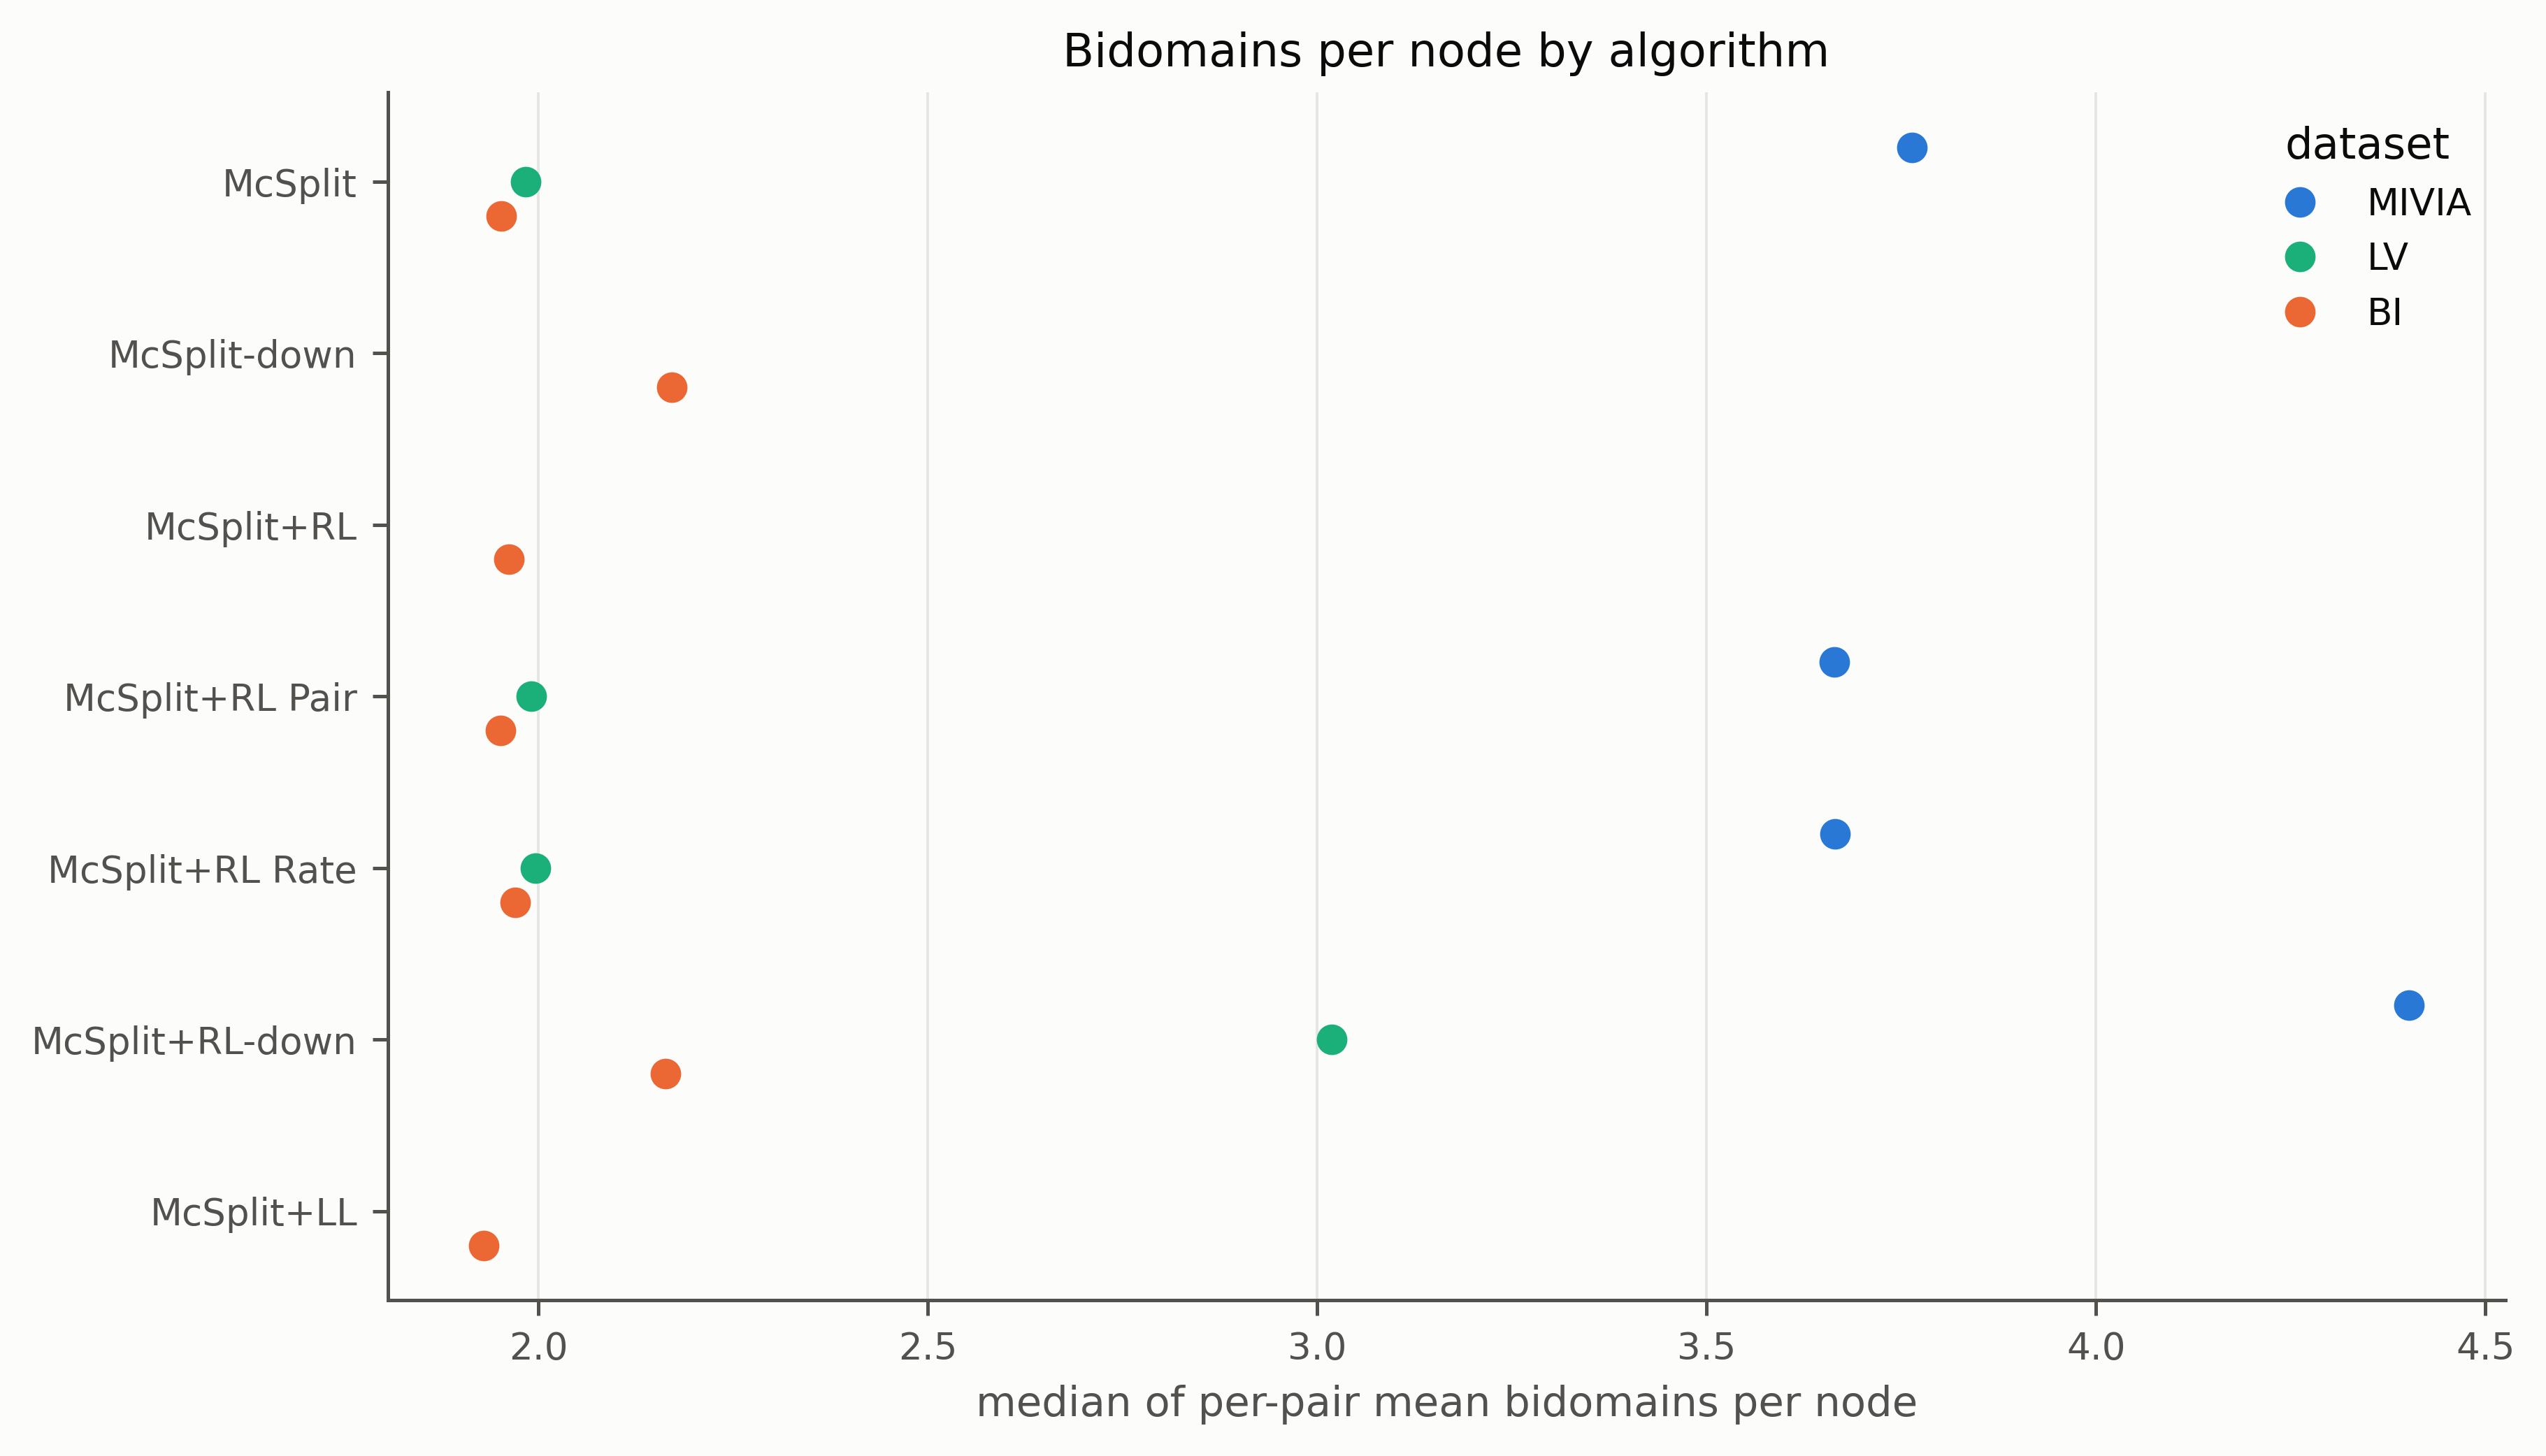

Values plotted in this chart, from the file beside it:
dataset, key, algorithm, pairs, median_mean_bidomains, median_max_bidomains
MIVIA, mcsplit, McSplit, 8005, 3.764, 13.0
MIVIA, rl_pair, McSplit+RL Pair, 8140, 3.664, 13.0
MIVIA, rl_rate, McSplit+RL Rate, 8119, 3.665, 13.0
MIVIA, rl_down, McSplit+RL-down, 8140, 4.402, 15.0
LV, mcsplit, McSplit, 5996, 1.984, 8.0
LV, rl_pair, McSplit+RL Pair, 6086, 1.991, 8.0
LV, rl_rate, McSplit+RL Rate, 6084, 1.996, 8.0
LV, rl_down, McSplit+RL-down, 6105, 3.019, 9.0
BI, mcsplit, McSplit, 8677, 1.952, 6.0
BI, down, McSplit-down, 9168, 2.171, 6.0
BI, rl, McSplit+RL, 9110, 1.962, 6.0
BI, rl_pair, McSplit+RL Pair, 9173, 1.951, 6.0
BI, rl_rate, McSplit+RL Rate, 9132, 1.97, 6.0
BI, rl_down, McSplit+RL-down, 9180, 2.163, 6.0
BI, ll, McSplit+LL, 9157, 1.93, 6.0
